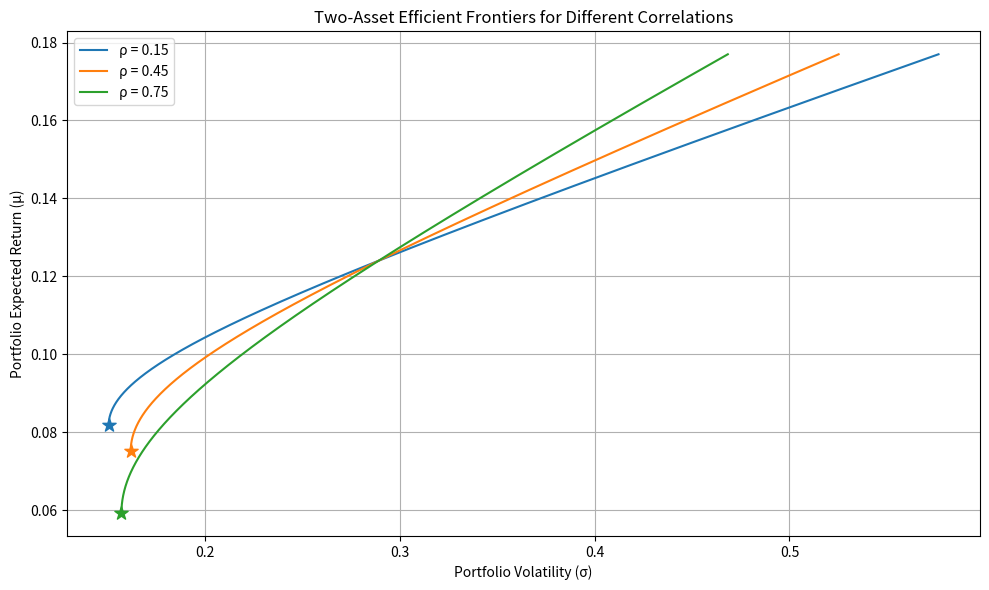

The script that saved this image:
import numpy as np
import matplotlib.pyplot as plt

# 资产参数（以小数形式）
mu1, mu2 = 0.071, 0.124
sigma1, sigma2 = 0.163, 0.289

# 相关系数列表
rhos = [0.15, 0.45, 0.75]

def portfolio_stats(w1, mu1, mu2, sigma1, sigma2, rho):
    """给定资产1权重，返回组合收益和波动率"""
    w2 = 1 - w1
    mu_p = w1*mu1 + w2*mu2
    var_p = w1**2 * sigma1**2 + w2**2 * sigma2**2 + 2*w1*w2*rho*sigma1*sigma2
    sigma_p = np.sqrt(var_p)
    return mu_p, sigma_p

def min_variance_portfolio(mu1, mu2, sigma1, sigma2, rho):
    """计算最小方差组合（MVP）的权重、收益、波动率"""
    cov = rho * sigma1 * sigma2
    w1_mvp = (sigma2**2 - cov) / (sigma1**2 + sigma2**2 - 2*cov)
    w2_mvp = 1 - w1_mvp
    mu_mvp = w1_mvp*mu1 + w2_mvp*mu2
    var_mvp = (w1_mvp**2 * sigma1**2 + w2_mvp**2 * sigma2**2 +
               2*w1_mvp*w2_mvp*cov)
    sigma_mvp = np.sqrt(var_mvp)
    return w1_mvp, mu_mvp, sigma_mvp

# 生成一系列资产1的权重，用于绘制组合可能集
weights = np.linspace(-1, 2, 2000)  # 较宽范围以覆盖有效前沿

# 绘图准备
plt.figure(figsize=(10, 6))

# 计算并存储所需的波动率
mvp_vol_rho45 = None
frontier_vol_target = None

for rho in rhos:
    # 计算所有组合的收益和波动率
    mu_vals, sigma_vals = portfolio_stats(weights, mu1, mu2, sigma1, sigma2, rho)
    
    # 计算最小方差组合
    w_mvp, mu_mvp, sigma_mvp = min_variance_portfolio(mu1, mu2, sigma1, sigma2, rho)
    
    # 提取有效前沿（收益不低于MVP的组合）
    eff_mask = mu_vals >= mu_mvp
    mu_eff = mu_vals[eff_mask]
    sigma_eff = sigma_vals[eff_mask]
    
    # 按波动率排序以正确连线
    sorted_idx = np.argsort(sigma_eff)
    plt.plot(sigma_eff[sorted_idx], mu_eff[sorted_idx],
             label=f'ρ = {rho}')
    
    # 标记最小方差组合
    plt.scatter(sigma_mvp, mu_mvp, marker='*',
                s=100, zorder=5)
    
    # 针对ρ=0.45保存所需数据
    if rho == 0.45:
        mvp_vol_rho45 = sigma_mvp
        
        # 目标收益10%对应的权重（直接求解）
        w1_target = (0.10 - mu2) / (mu1 - mu2)  # 收益加权解
        mu_target, sigma_target = portfolio_stats(w1_target, mu1, mu2,
                                                  sigma1, sigma2, rho)
        frontier_vol_target = sigma_target

# 图形美化
plt.xlabel('Portfolio Volatility (σ)')
plt.ylabel('Portfolio Expected Return (μ)')
plt.title('Two-Asset Efficient Frontiers for Different Correlations')
plt.legend()
plt.grid(True)
plt.tight_layout()

# 保存图片
figure_path = 'efficient_frontier.png'
plt.savefig(figure_path, dpi=150)
plt.show()

# 构建结果字典
result = {
    'mvp_vol_at_rho45': mvp_vol_rho45,
    'frontier_vol_at_target': frontier_vol_target,
    'figure_path': figure_path
}

print(result)
